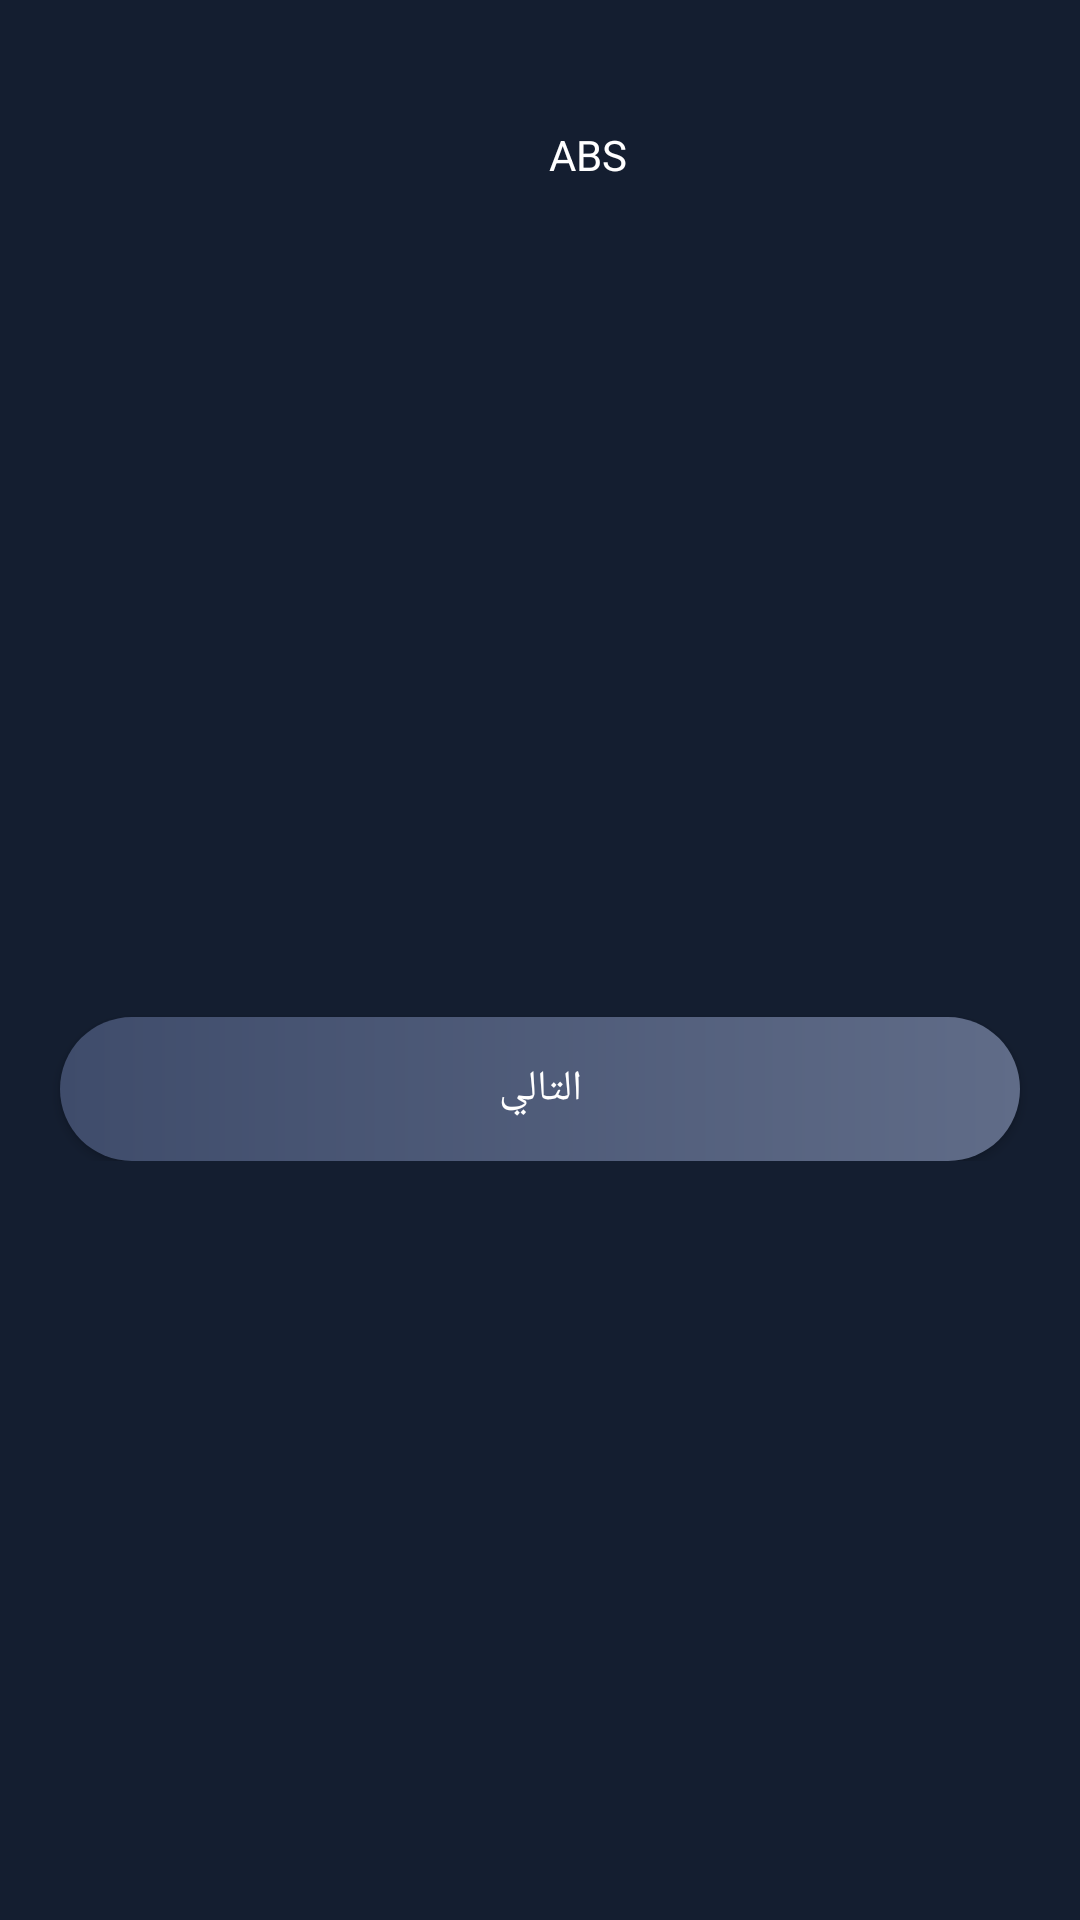

Write the Android layout XML for this screen, with the resource values it uses.
<!-- AndroidManifest.xml: application theme Theme.AppCompat.NoActionBar -->
<!-- res/layout/fragment_exercise_4th.xml -->
<?xml version="1.0" encoding="utf-8"?>
<android.support.constraint.ConstraintLayout
    xmlns:android="http://schemas.android.com/apk/res/android"
    xmlns:app="http://schemas.android.com/apk/res-auto"
    xmlns:tools="http://schemas.android.com/tools"
    android:layout_width="match_parent"
    android:layout_height="match_parent"
    tools:context="com.example.adib.test.FragmentExercise.FragmentExerciseFirst"
    android:background="@drawable/gradient"
    android:layoutDirection="rtl"
    android:textDirection="rtl">


    <ScrollView
        android:layout_width="match_parent"
        android:layout_height="match_parent">

        <LinearLayout
            android:layout_width="match_parent"
            android:layout_height="wrap_content"
            android:orientation="vertical">

            <TextView
                android:id="@+id/textView_exercise_name"
                android:layout_width="wrap_content"
                android:layout_height="wrap_content"
                android:layout_marginEnd="16dp"
                android:layout_marginHorizontal="20dp"
                android:layout_marginTop="32dp"
                android:layout_weight="1"
                android:ems="10"
                android:layout_gravity="center"
                android:gravity="center"
                android:layoutDirection="rtl"
                android:paddingBottom="10dp"
                android:paddingLeft="20dp"
                android:paddingRight="20dp"
                android:paddingTop="10dp"
                android:text="ABS"
                android:textColor="#fff"
                android:textDirection="rtl"
                app:layout_constraintEnd_toEndOf="parent"
                app:layout_constraintTop_toTopOf="parent" />

            <ImageView
                android:id="@+id/imageViewAnimation"
                android:layout_width="match_parent"
                android:layout_height="250dp"
                android:layout_marginEnd="10dp"
                android:layout_marginStart="10dp"
                android:layout_marginTop="10dp"
                android:src="@drawable/arm_circles"
                app:layout_constraintBottom_toBottomOf="parent"
                app:layout_constraintEnd_toEndOf="parent"
                app:layout_constraintHorizontal_bias="0.0"
                app:layout_constraintStart_toStartOf="parent"
                app:layout_constraintTop_toTopOf="parent"
                app:layout_constraintVertical_bias="0.0"
                tools:ignore="MissingConstraints" />

            <Button
                android:id="@+id/button_exercise_current"
                android:layout_width="match_parent"
                android:layout_height="wrap_content"
                android:layout_marginHorizontal="20dp"
                android:layout_marginTop="8dp"
                android:background="@drawable/gradient_buttons"
                android:ems="10"
                android:layoutDirection="rtl"
                android:paddingBottom="10dp"
                android:paddingLeft="20dp"
                android:paddingRight="20dp"
                android:paddingTop="10dp"
                android:text="التالي"
                android:textColor="#fff"
                android:textDirection="rtl"
                app:layout_constraintTop_toBottomOf="@+id/imageViewAnimation"
                tools:ignore="MissingConstraints"
                tools:layout_editor_absoluteX="20dp" />
        </LinearLayout>
    </ScrollView>


</android.support.constraint.ConstraintLayout>
<!-- resources referenced by this layout -->
<resources>
  <!-- drawable gradient (drawable) -->
  <?xml version="1.0" encoding="utf-8"?>
  <shape xmlns:android="http://schemas.android.com/apk/res/android">
      <gradient
          android:startColor="#141E30"
          android:endColor="#141E30"
          android:angle="90">
      </gradient>
  
  </shape>
  <!-- drawable gradient_buttons (drawable) -->
  <?xml version="1.0" encoding="utf-8"?>
  <shape xmlns:android="http://schemas.android.com/apk/res/android"
      android:shape="rectangle" android:padding="10dp">
      <gradient
          android:startColor="#606c88"
          android:endColor="#3f4c6b"
          android:angle="180">
      </gradient>
      <corners
          android:bottomRightRadius="25dp"
          android:bottomLeftRadius="25dp"
          android:topLeftRadius="25dp"
          android:topRightRadius="25dp"/>
  
  </shape>
</resources>
